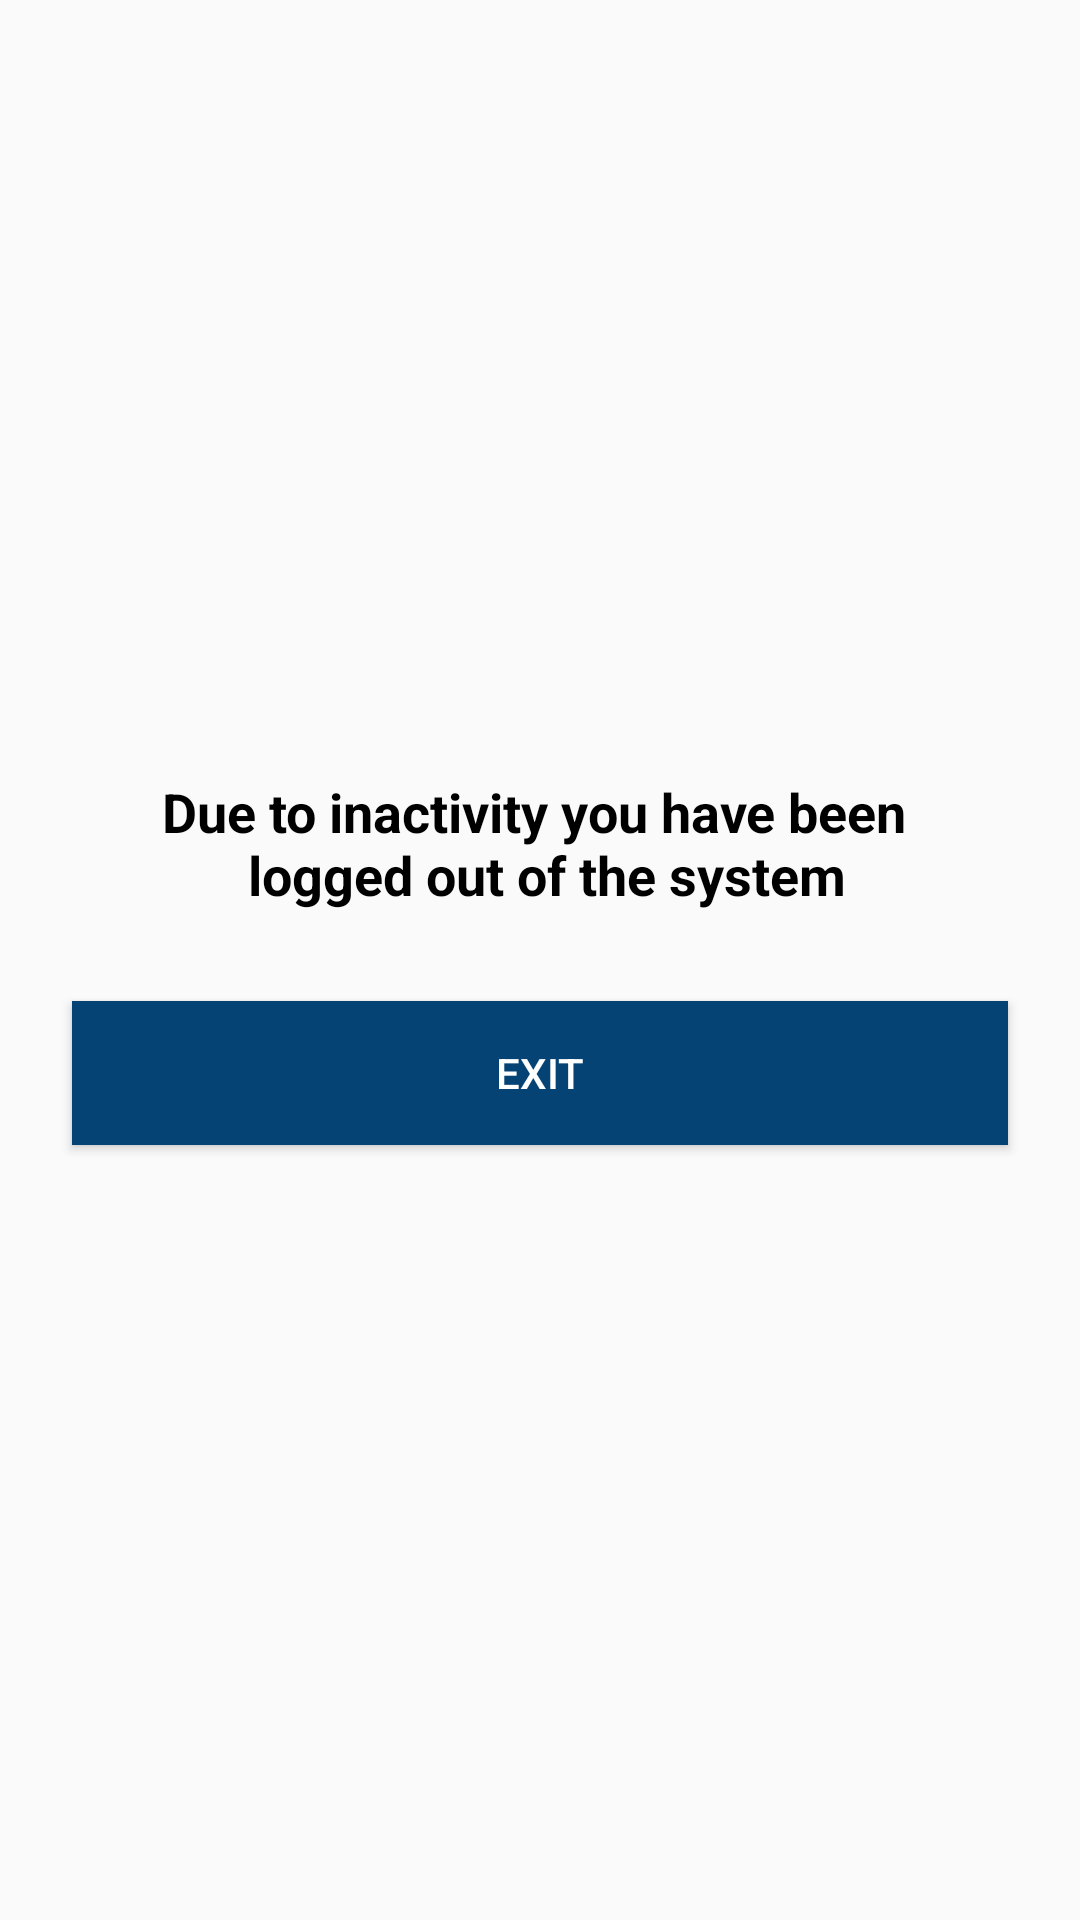

Android layout source for this screen:
<!-- AndroidManifest.xml: application theme AppTheme -->
<!-- res/layout/fragment_timed_out_dialog.xml -->
<?xml version="1.0" encoding="utf-8"?>
<layout>

    <RelativeLayout xmlns:android="http://schemas.android.com/apk/res/android"
        xmlns:tools="http://schemas.android.com/tools"
        android:layout_width="match_parent"
        android:layout_height="match_parent"
        android:gravity="center"
        tools:context=".login.FragmentDialogLogOut">

        <TextView
            android:id="@+id/timeOutDescription"
            android:layout_width="match_parent"
            android:layout_height="wrap_content"
            android:layout_centerInParent="true"
            android:gravity="center"
            android:text="@string/timed_out_text"
            android:textColor="@android:color/black"
            android:textSize="18sp"
            android:textStyle="bold" />

        <Button
            android:id="@+id/exitBtn"
            android:layout_width="match_parent"
            android:layout_height="wrap_content"
            android:layout_below="@id/timeOutDescription"
            android:layout_marginStart="24dp"
            android:layout_marginTop="30dp"
            android:layout_marginEnd="24dp"
            android:background="@color/colorPrimary"
            android:gravity="center"
            android:text="@string/exit"
            android:textColor="@android:color/white" />

    </RelativeLayout>
</layout>
<!-- resources referenced by this layout -->
<resources>
  <color name="colorPrimary">#054375</color>
  <string name="exit">Exit</string>
  <string name="timed_out_text">Due to inactivity you have been \n logged out of the system</string>
  <style name="AppTheme" parent="Theme.AppCompat.Light.DarkActionBar">
          
          <item name="colorPrimary">@color/colorPrimary</item>
          <item name="colorPrimaryDark">@color/colorPrimaryDark</item>
          <item name="colorAccent">@color/colorAccent</item>
      </style>
  <color name="colorPrimaryDark">#054985</color>
  <color name="colorAccent">#54B9E8</color>
</resources>
